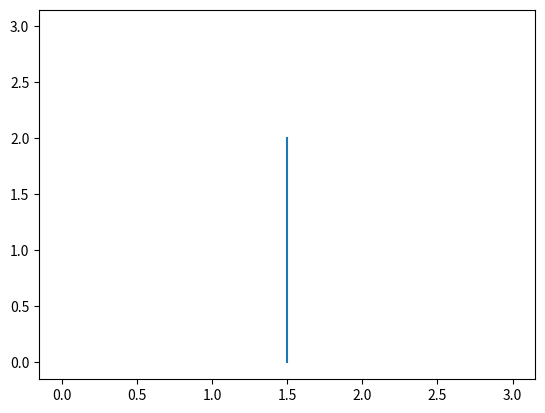

Write Python code to recreate this figure.
from matplotlib.backend_bases import MouseButton
import matplotlib.pyplot as plt
import numpy as np
import matplotlib

fig, ax = plt.subplots()

def setUp():
    ax.plot([0, 1, 3], [0, 1, 3], color="white")

def update():
    plt.cla()

    setUp()
    ax.plot(xSegment, ySegment)
    plt.show()

setUp()

xSegment = [1.5, 1.5]
ySegment = [0, 2]
ax.plot(xSegment, ySegment)

def withinBounds(xPosition, yPositon):
    if xPosition is not None:
        if xPosition > 2.99999:
            xPosition = 2.99999
        elif xPosition <.00001:
            xPosition = .00001

    if yPositon is not None:
        if yPositon > 2.99999:
            yPositon = 2.99999
        elif yPositon < .00001:
            yPositon = .00001
    return xPosition, yPositon



def on_move(data):
    xdata=data.xdata
    ydata=data.ydata

    xSegment[1], ySegment[1] = withinBounds(xdata, ydata)

    print(xSegment,ySegment)

    update()


binding_id = plt.connect('motion_notify_event', on_move)
plt.show()